Photos from the image-classification dataset "images" in the GitHub repository christatsao/ocelot. Its 2 classes are: cell, tissue.

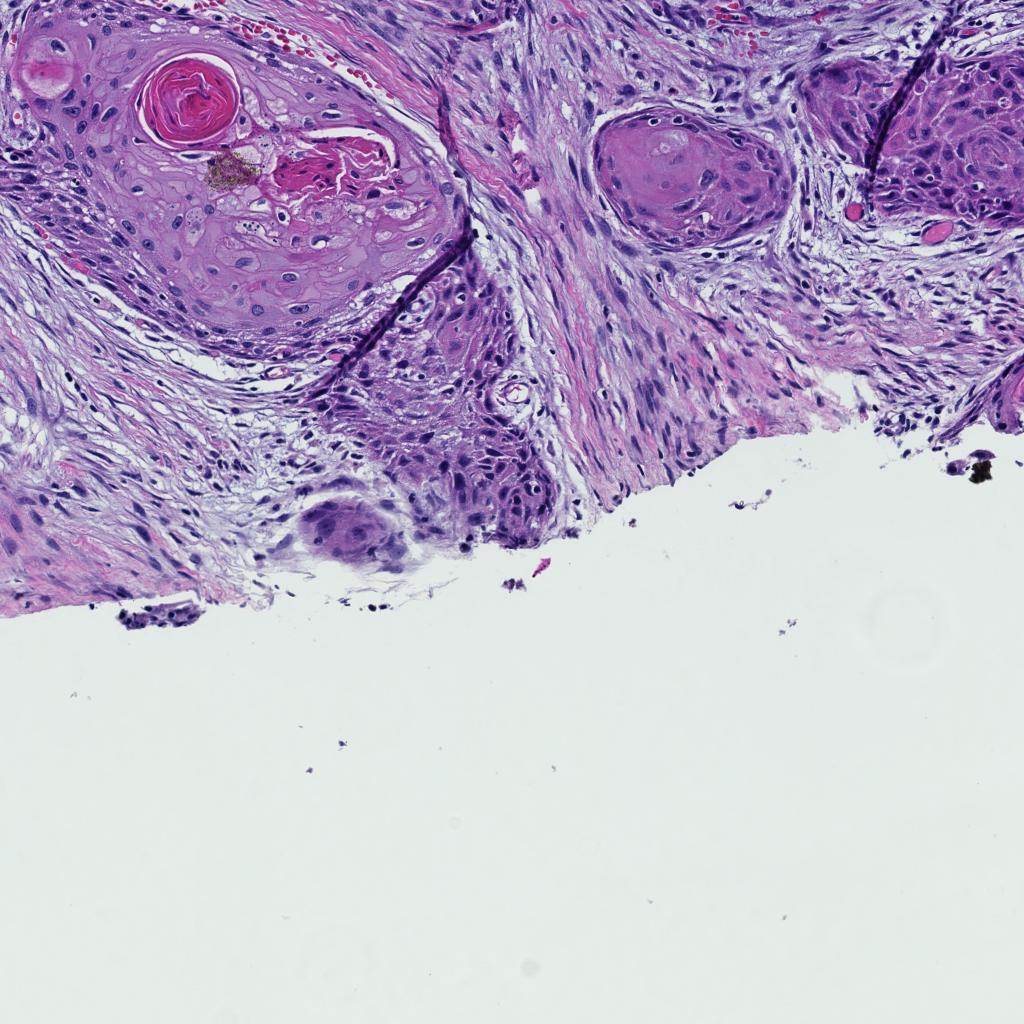
Label: tissue

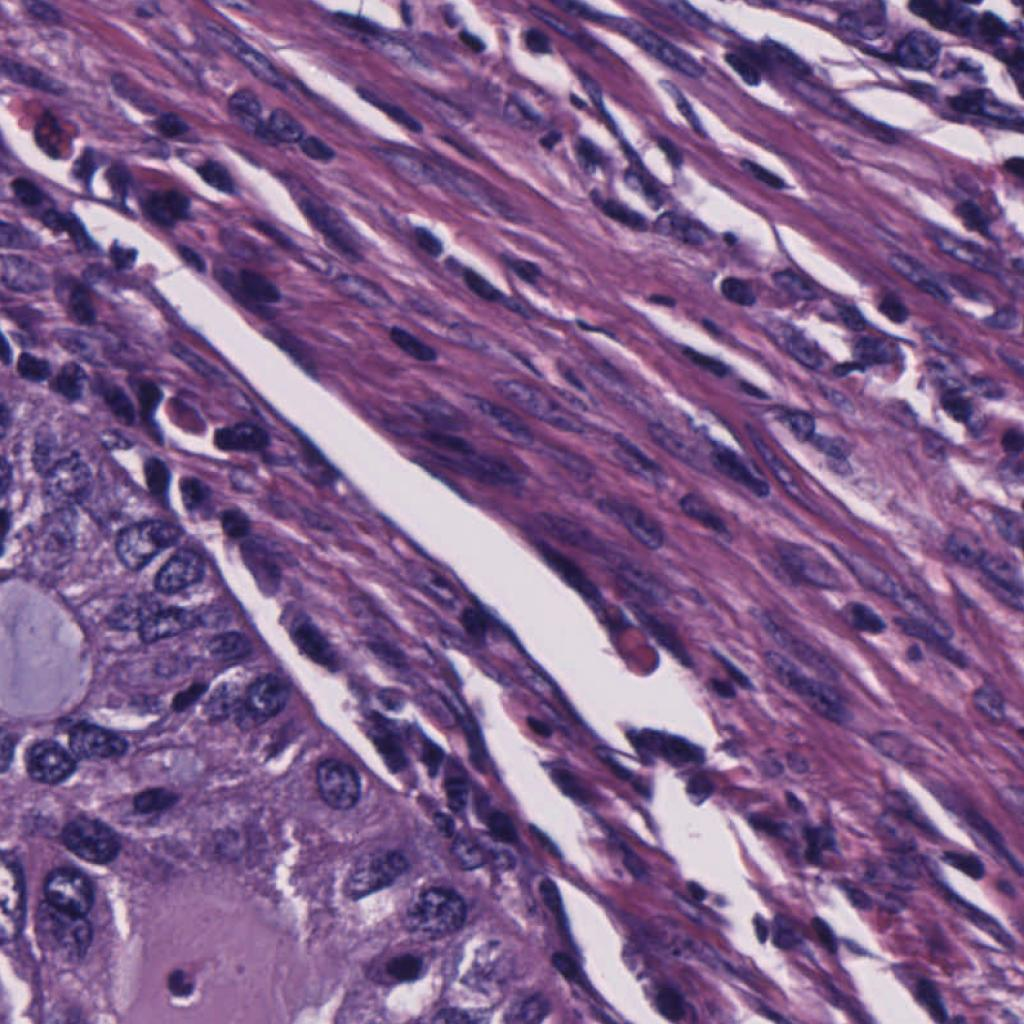
Label: cell

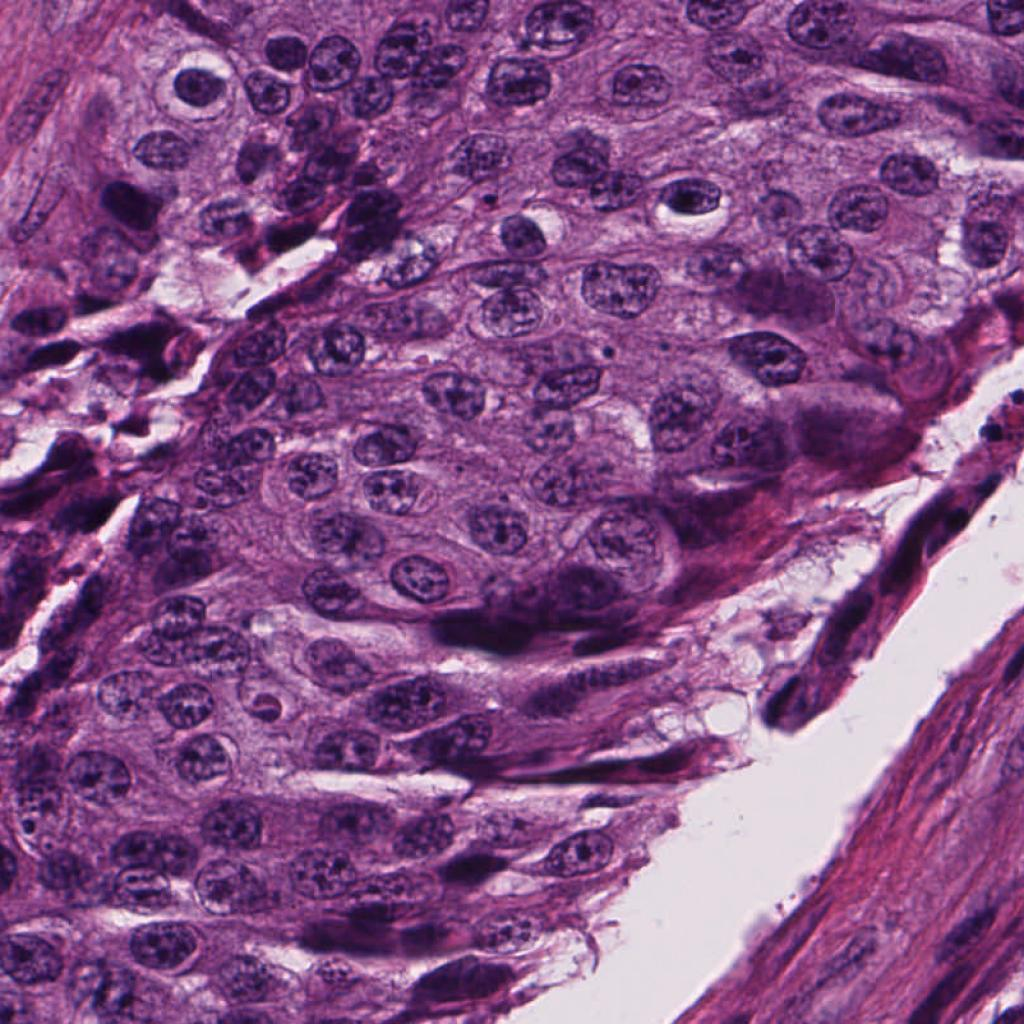
Label: cell

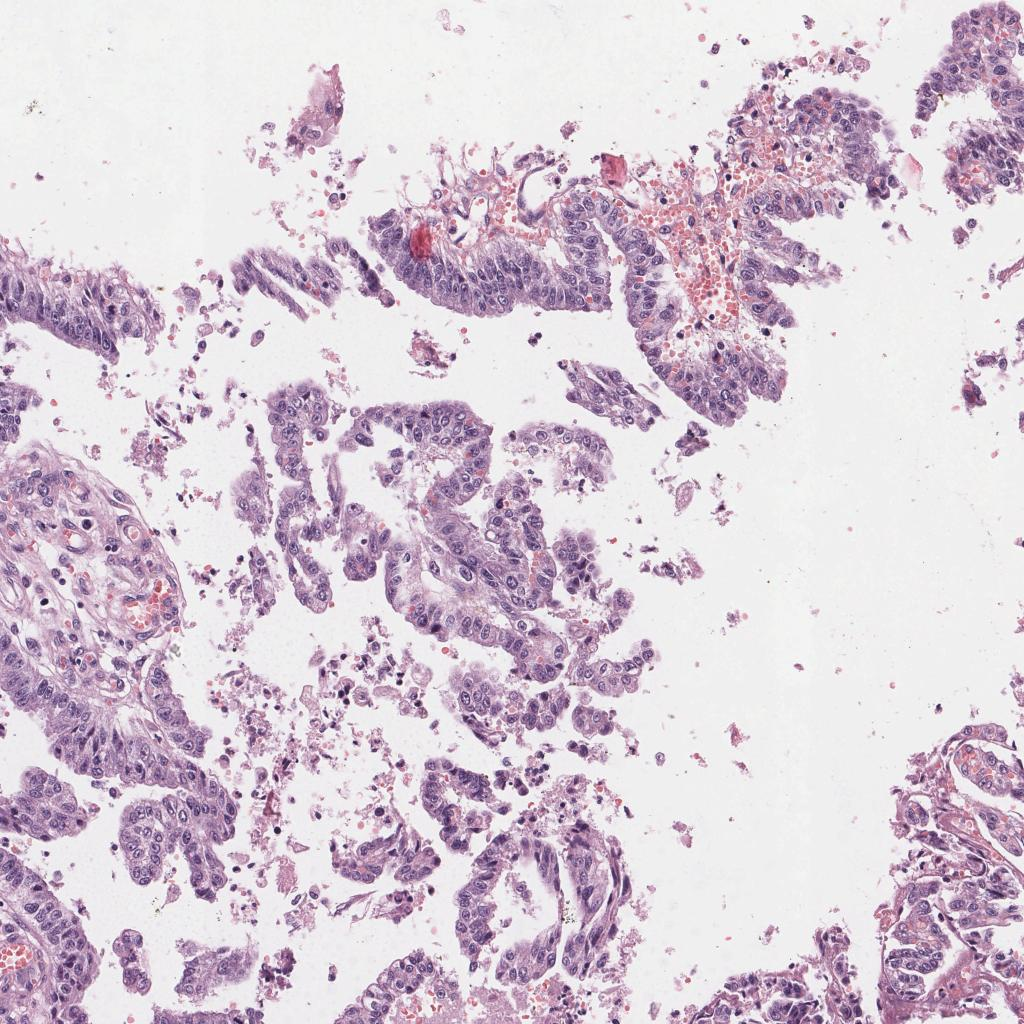
Label: tissue

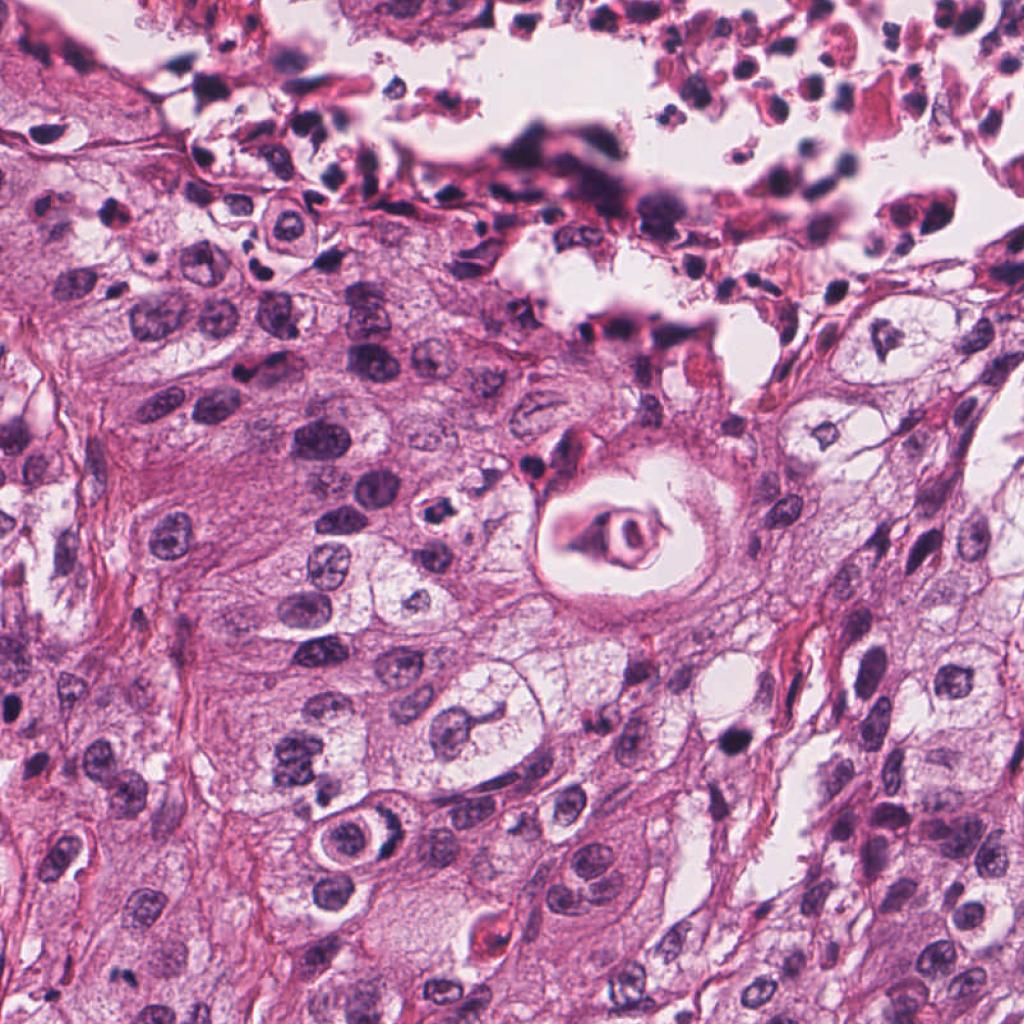
Label: cell

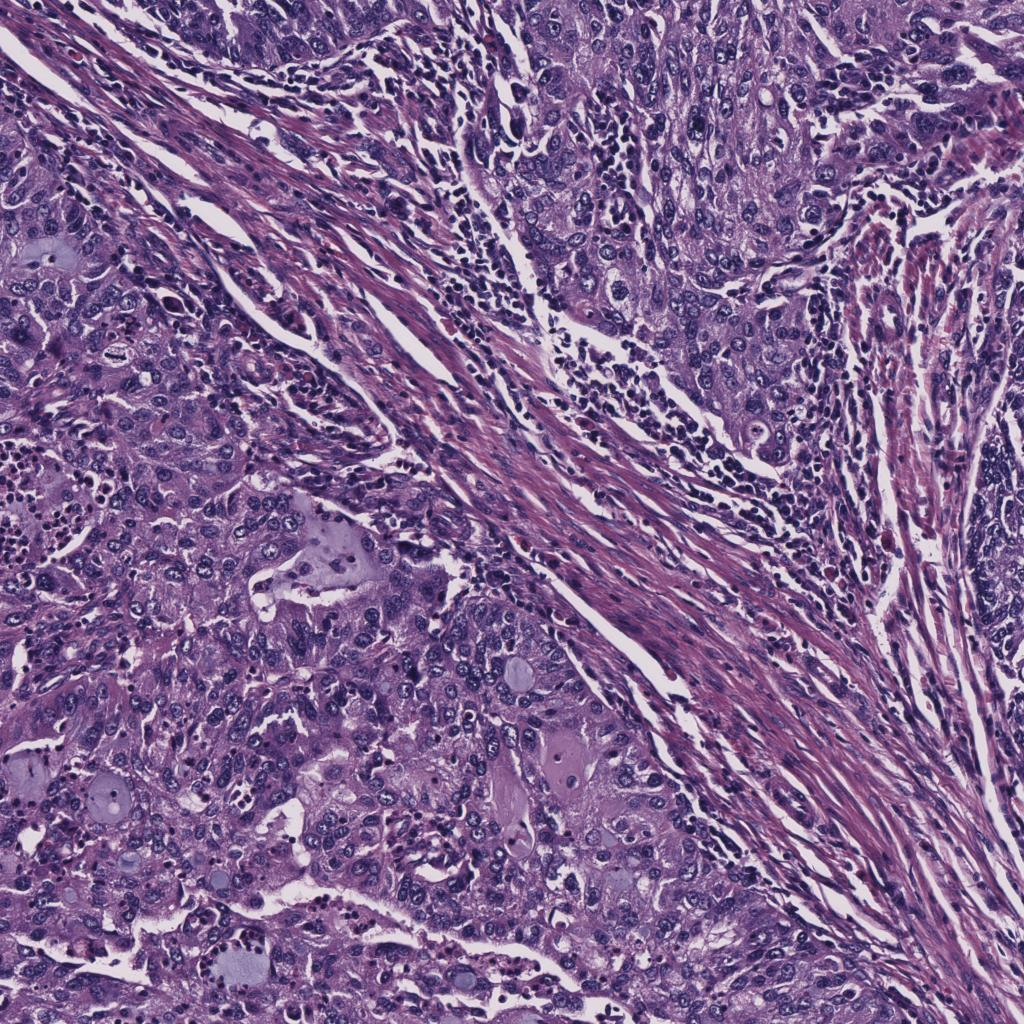
Label: tissue
